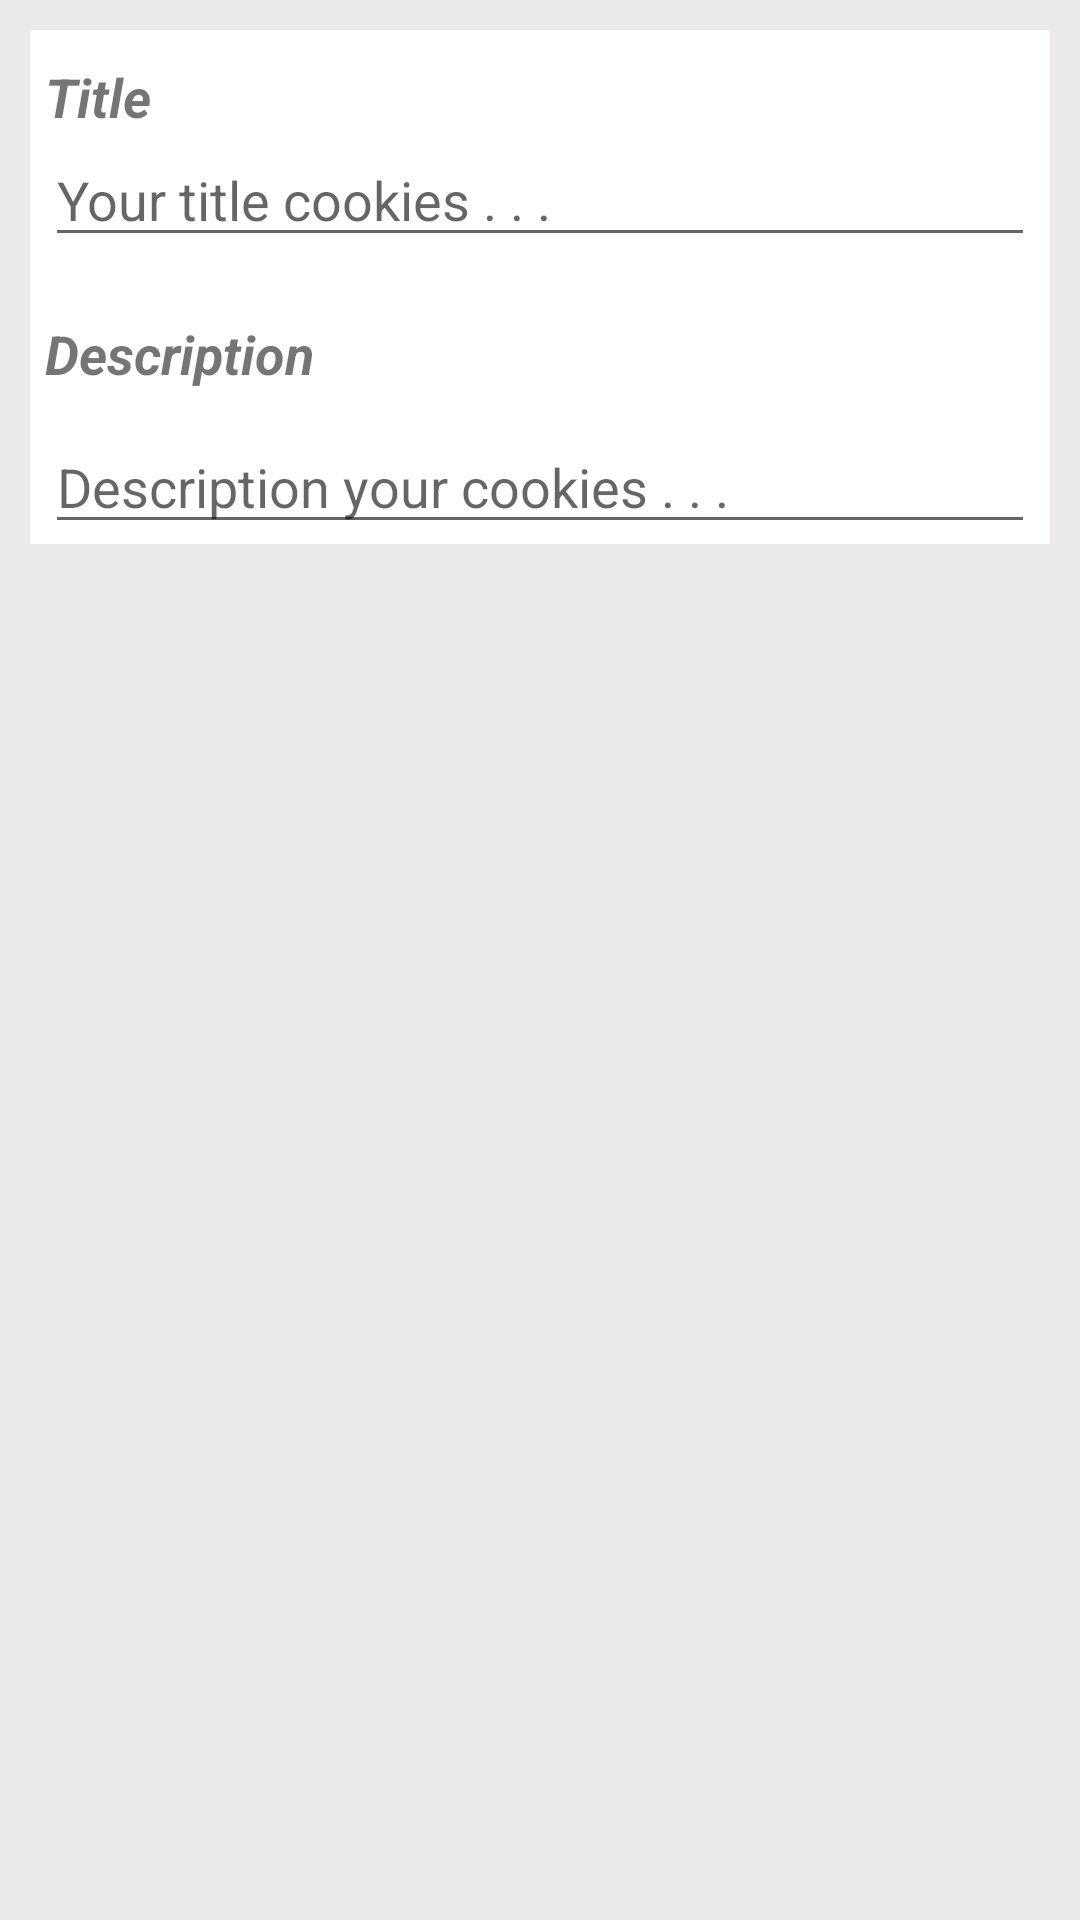

The Android layout XML behind this screen, and the referenced resources:
<!-- AndroidManifest.xml: application theme AppTheme -->
<!-- res/layout/add_cookies.xml -->
<?xml version="1.0" encoding="utf-8"?>
<RelativeLayout xmlns:android="http://schemas.android.com/apk/res/android"
    xmlns:tools="http://schemas.android.com/tools"
    android:layout_width="match_parent"
    android:layout_height="match_parent"
    android:paddingBottom="5dp"
    android:paddingLeft="5dp"
    android:paddingRight="5dp"
    android:paddingTop="5dp"
    android:background="#ece9e9"
    tools:context=".AddActivity">


    <LinearLayout
        android:background="#fff"
        android:layout_width="match_parent"
        android:layout_height="wrap_content"
        android:layout_margin="5dp"
        android:orientation="vertical">


        <TextView
            android:layout_width="match_parent"
            android:layout_height="wrap_content"
            android:layout_marginTop="10dp"
            android:layout_marginRight="5dp"
            android:layout_marginLeft="5dp"
            android:text="Title"
            android:textSize="18sp"
            android:textStyle="bold|italic"/>

        <EditText
            android:id="@+id/inputJudul"
            android:layout_width="match_parent"
            android:layout_height="wrap_content"
            android:layout_marginRight="5dp"
            android:layout_marginLeft="5dp"
            android:layout_marginBottom="10dp"
            android:hint="Your title cookies . . ." />


        <TextView
            android:layout_width="match_parent"
            android:layout_height="wrap_content"
            android:layout_marginTop="10dp"
            android:layout_marginRight="5dp"
            android:layout_marginLeft="5dp"
            android:text="Description"
            android:textSize="18sp"
            android:textStyle="bold|italic"/>
        <EditText
            android:id="@+id/inputDeskripsi"
            android:layout_width="match_parent"
            android:layout_height="match_parent"
            android:layout_marginRight="5dp"
            android:layout_marginLeft="5dp"
            android:layout_marginTop="10dp"
            android:inputType="textMultiLine"
            android:scrollbars="vertical"
            android:gravity="top|left"
            android:hint="Description your cookies . . ." />
    </LinearLayout>


</RelativeLayout>
<!-- resources referenced by this layout -->
<resources>
  <style name="AppTheme" parent="Theme.AppCompat.Light.DarkActionBar">
          
          <item name="colorPrimary">@color/colorPrimary</item>
          <item name="colorPrimaryDark">@color/colorPrimaryDark</item>
          <item name="colorAccent">@color/colorAccent</item>
      </style>
  <color name="colorPrimary">#fd7e16</color>
  <color name="colorPrimaryDark">#f26e02</color>
  <color name="colorAccent">#ffad42</color>
</resources>
